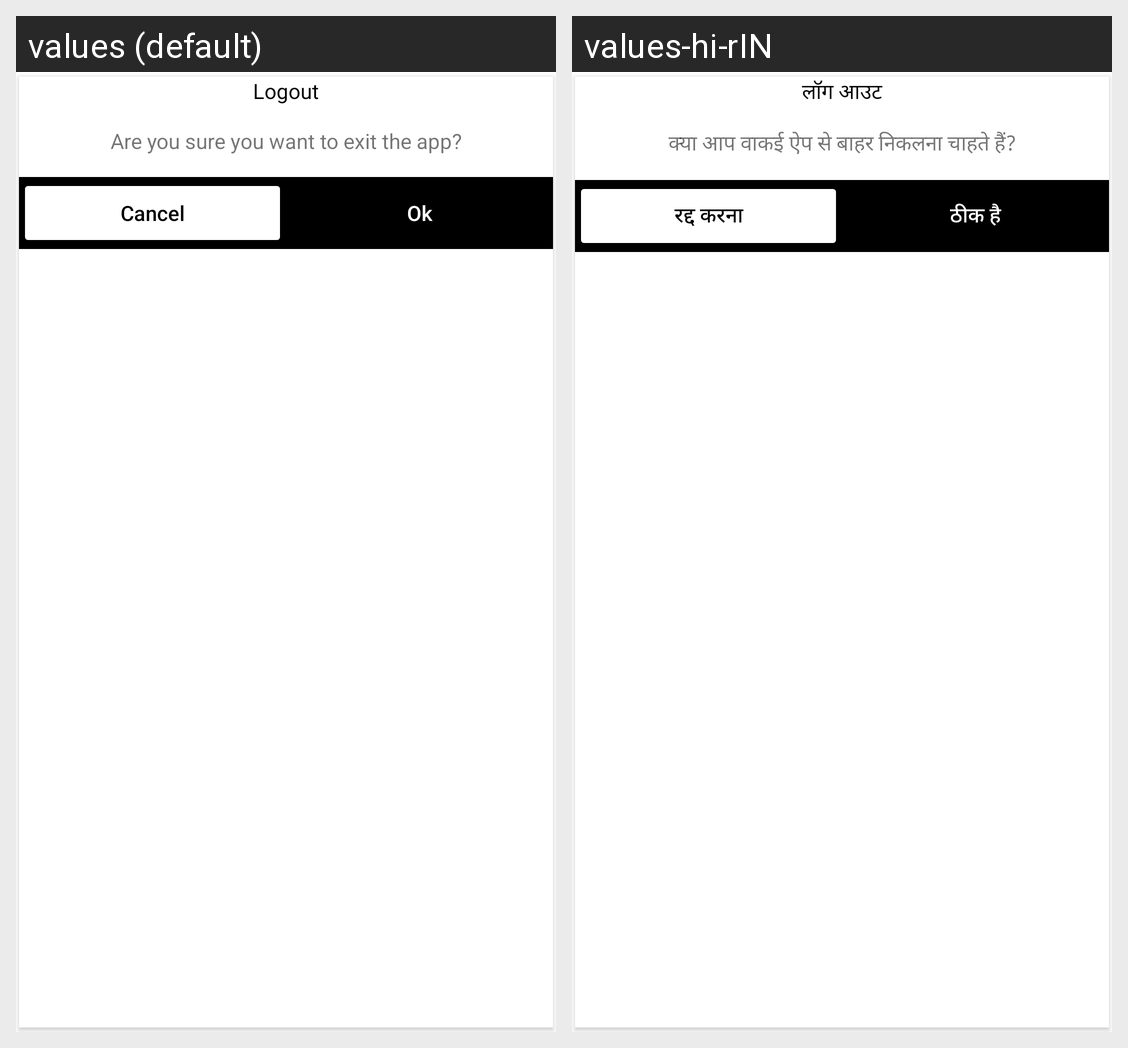

Translations of the strings shown on this Android screen, per locale in the grid:
Android screen res/layout/dialog_exit.xml rendered under 2 locales, left to right: values (default), values-hi-rIN. Device: Nexus 5 (rendered at 1080×1920; each locale shown at half size, 540×960, under a caption strip naming it); theme Theme.Streame.
Strings drawn on this screen, with the default value and each locale's value (text and hints the layout hard-codes, and strings that could not be matched under every locale, appear in the picture but are not listed):

txt_logout
  values: Logout
  values-hi-rIN: लॉग आउट

txt_are_you_sure_you_want_to_logout
  values: Are you sure you want to exit the app?
  values-hi-rIN: क्या आप वाकई ऐप से बाहर निकलना चाहते हैं?

btnCancel
  values: Cancel
  values-hi-rIN: रद्द करना

btnOk
  values: Ok
  values-hi-rIN: ठीक है
